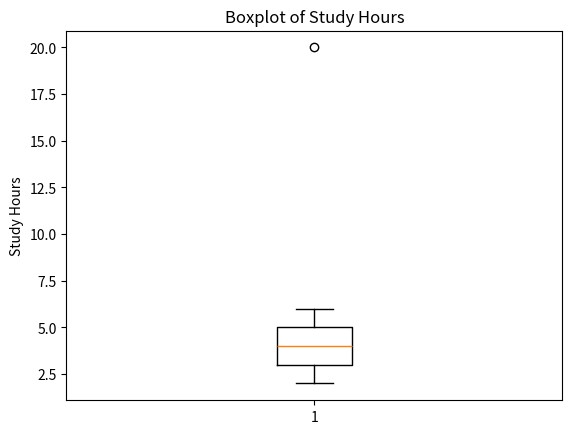

This figure's Python source:
import pandas as pd

# Creating a dataset
data = {
    "Student": ["A", "B", "C", "D", "E",
                "F", "G", "H", "I"],
    "Study_Hours": [2, 3, 3, 4, 4, 5, 5, 6, 20]
}

df = pd.DataFrame(data)

print("Original Dataset:")
print(df)

# Calculating quartiles
Q1 = df["Study_Hours"].quantile(0.25)
Q3 = df["Study_Hours"].quantile(0.75)

# Calculating IQR
IQR = Q3 - Q1

print("\nQ1:", Q1)
print("Q3:", Q3)
print("IQR:", IQR)

# Calculating outlier boundaries
lower_bound = Q1 - (1.5 * IQR)
upper_bound = Q3 + (1.5 * IQR)

print("\nLower Bound:", lower_bound)
print("Upper Bound:", upper_bound)

# Identifying outliers
outliers = df[
    (df["Study_Hours"] < lower_bound) |
    (df["Study_Hours"] > upper_bound)
]

print("\nDetected Outliers:")
print(outliers)

import matplotlib.pyplot as plt

# Creating a boxplot
plt.boxplot(df["Study_Hours"])

plt.title("Boxplot of Study Hours")
plt.ylabel("Study Hours")

plt.show()

# Creating a copy of the dataset
df_capped = df.copy()

# Capping outliers
df_capped["Study_Hours"] = df_capped["Study_Hours"].clip(
    lower=lower_bound,
    upper=upper_bound
)

print("\nDataset after Capping:")
print(df_capped)
